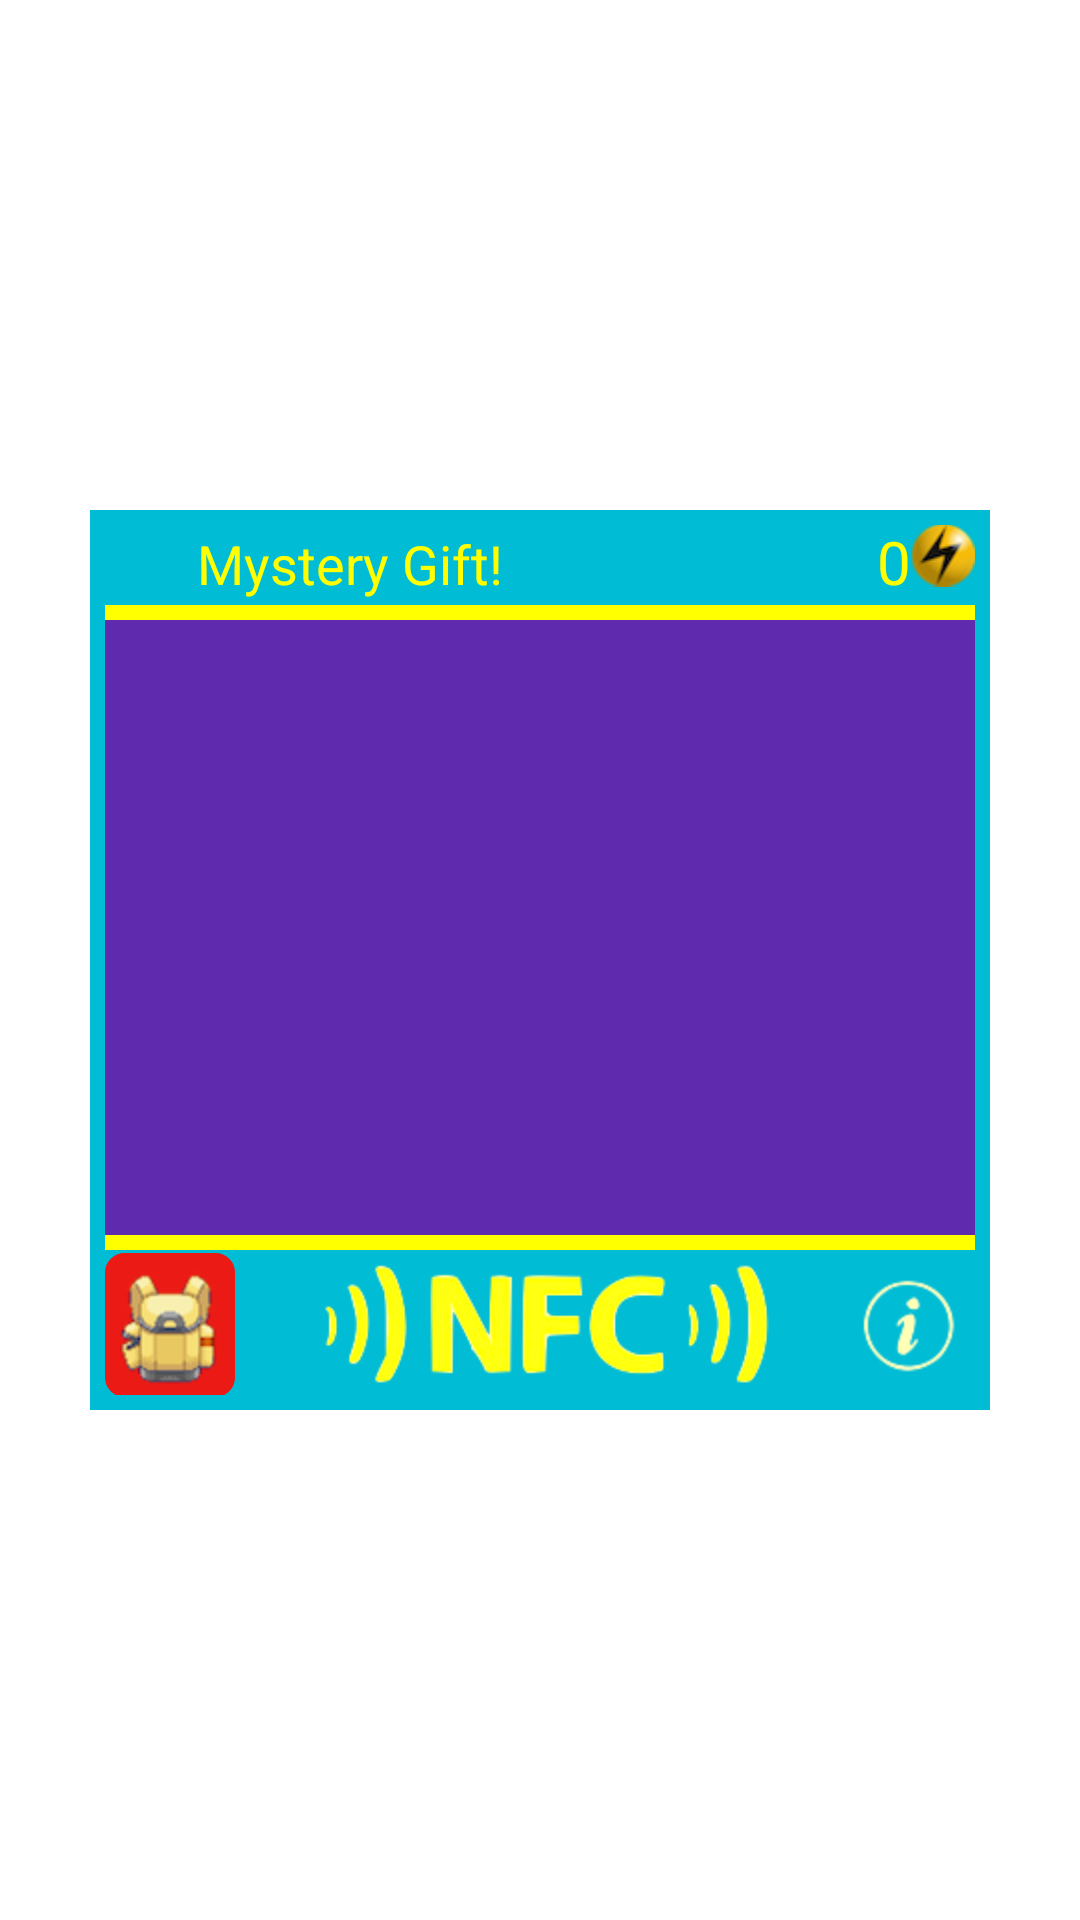

The Android layout XML behind this screen, and the referenced resources:
<!-- AndroidManifest.xml: fallback theme Theme.MaterialComponents.DayNight.NoActionBar -->
<!-- res/layout/mystery_gift_layout.xml -->
<?xml version="1.0" encoding="utf-8"?>
<RelativeLayout xmlns:android="http://schemas.android.com/apk/res/android"
    android:layout_width="360dp"
    android:layout_height="600dp"
    android:gravity="center"
    android:onClick="hide">
<RelativeLayout
    android:layout_width="302dp"
    android:layout_height="302dp"
    android:background="#ffffffff"
    android:gravity="center">
    <RelativeLayout
        android:layout_width="300dp"
        android:layout_height="300dp"
        android:background="#00BCD4"
        android:onClick="doNothing"
        android:gravity="center">

        <LinearLayout
            android:layout_width="290dp"
            android:layout_height="290dp"
            android:orientation="vertical"
            android:onClick="doNothing"
            android:gravity="center">


            <LinearLayout
                android:layout_width="fill_parent"
                android:layout_height="28dp"
                android:orientation="horizontal"
                android:weightSum="10"
                >
            <TextView
                android:layout_width="wrap_content"
                android:layout_height="wrap_content"
                android:gravity="center"
                android:text="  Mystery Gift!"
                android:textColor="#FFFF00"
                android:layout_weight="3"
                android:textSize="18dp"/>
            <TextView
                    android:id="@+id/wattext"
                    android:layout_width="wrap_content"
                    android:layout_height="wrap_content"
                    android:text="0"
                    android:textColor="#FFFF00"
                    android:gravity="right"
                    android:layout_weight="7"
                    android:textSize="20dp"/>

              <ImageView
                  android:layout_width="wrap_content"
                  android:layout_height="23dp"
                  android:layout_weight="1"
                  android:src="@drawable/thunder2"/>
        </LinearLayout>
        <RelativeLayout
            android:layout_width="299dp"
            android:layout_height="215dp"
            android:background="#FFFF00"
            android:gravity="center">
        <GridView
            android:layout_width="wrap_content"
            android:layout_height="205dp"
            android:id="@+id/gridView"
            android:background="#ff5f2aae"
            android:columnWidth="50dp"
            android:numColumns="auto_fit"
            android:verticalSpacing="1dp"
            android:horizontalSpacing="1dp"
            android:gravity="center"
            android:stretchMode="columnWidth"/>
    </RelativeLayout>


        <LinearLayout
            android:layout_width="fill_parent"
            android:layout_height="50dp"
            android:orientation="horizontal"
            android:weightSum="10"
            >

            <ImageButton
                android:id="@+id/bagbuttonid"
                android:layout_width="38dp"
                android:layout_height="48dp"
                android:layout_gravity="center"
                android:background="@drawable/button_shape4"
                android:src="@drawable/bag2"
                android:layout_weight="1"
                />
            <TextView
                android:layout_width="wrap_content"
                android:layout_height="wrap_content"
                android:layout_weight="2"/>
            <ImageView
                android:layout_width="wrap_content"
                android:layout_height="48dp"
                android:layout_gravity="center"
                android:layout_weight="4"
                android:src="@drawable/nfcandroid2"/>
            <TextView
                android:layout_width="wrap_content"
                android:layout_height="wrap_content"
                android:layout_weight="2"/>
            <ImageView
                android:layout_width="wrap_content"
                android:layout_height="48dp"
                android:layout_gravity="center"
                android:src="@drawable/info4"
                android:onClick="alertOneButton"/>


        </LinearLayout>
        </LinearLayout>
    </RelativeLayout>
</RelativeLayout>
</RelativeLayout>
<!-- resources referenced by this layout -->
<resources>
  <!-- drawable bag2: png bitmap (drawable-hdpi, 6531 bytes) -->
  <!-- drawable button_shape4 (drawable) -->
  <?xml version="1.0" encoding="utf-8"?>
  <shape xmlns:android="http://schemas.android.com/apk/res/android" >
       <stroke 
          android:width="1dp" 
          android:color="#ffec1a15"/>
      <corners 
          android:radius="6dp" />
  
      <padding 
          android:left="23dp"
          android:right="23dp"
          android:top="20dp"
          android:bottom="20dp"/>
  
      <solid android:color="#ffec1a15"/>
      
  
  </shape>
  <!-- drawable info4: png bitmap (drawable-hdpi, 3675 bytes) -->
  <!-- drawable nfcandroid2: png bitmap (drawable-hdpi, 14049 bytes) -->
  <!-- drawable thunder2: png bitmap (drawable-hdpi, 3154 bytes) -->
</resources>
